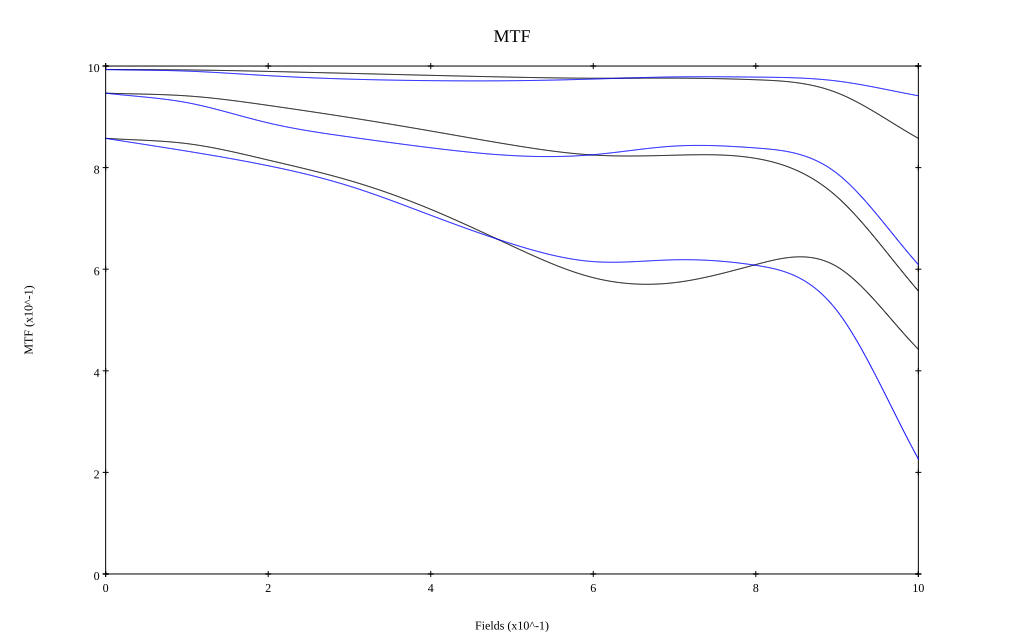

Values plotted in this chart, from the file beside it:
, 0, 0.1, 0.2, 0.3, 0.4, 0.5, 0.6, 0.7, 0.8, 0.9, 1
10 sag, 0.993, 0.992, 0.989, 0.986, 0.982, 0.978, 0.976, 0.976, 0.973, 0.947, 0.858
10 tan, 0.993, 0.99, 0.981, 0.974, 0.971, 0.971, 0.974, 0.979, 0.978, 0.97, 0.941
30 sag, 0.947, 0.941, 0.923, 0.899, 0.872, 0.845, 0.825, 0.824, 0.818, 0.742, 0.557
30 tan, 0.947, 0.928, 0.888, 0.86, 0.839, 0.824, 0.825, 0.842, 0.839, 0.788, 0.609
50 sag, 0.858, 0.847, 0.815, 0.775, 0.718, 0.646, 0.583, 0.574, 0.609, 0.605, 0.442
50 tan, 0.858, 0.832, 0.804, 0.764, 0.706, 0.65, 0.615, 0.619, 0.608, 0.518, 0.226
